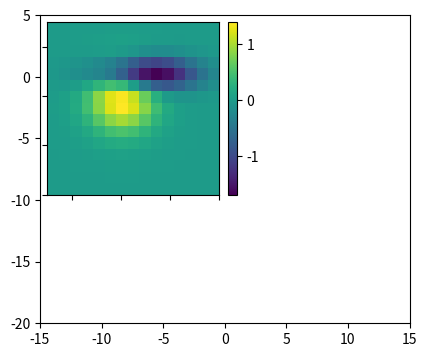

This chart was generated by the following Python code:
# -*- coding: utf-8 -*-
# @Time:2021/5/1021:18
# @File:1.py
from matplotlib import cbook
import matplotlib.pyplot as plt
from mpl_toolkits.axes_grid1.inset_locator import inset_axes, zoomed_inset_axes


fig, ax = plt.subplots(figsize=[5, 4])

Z = cbook.get_sample_data("axes_grid/bivariate_normal.npy")
extent = (-3, 4, -4, 3)

ax.set(aspect=1, xlim=(-15, 15), ylim=(-20, 5))

axins = zoomed_inset_axes(ax, zoom=2, loc='upper left')
im = axins.imshow(Z, extent=extent, origin="lower")

plt.xticks(visible=False)
plt.yticks(visible=False)

# colorbar
cax = inset_axes(axins,
                 width="5%",  # width = 10% of parent_bbox width
                 height="100%",  # height : 50%
                 loc='lower left',
                 bbox_to_anchor=(1.05, 0., 1, 1),
                 bbox_transform=axins.transAxes,
                 borderpad=0,
                 )
fig.colorbar(im, cax=cax)

plt.show()